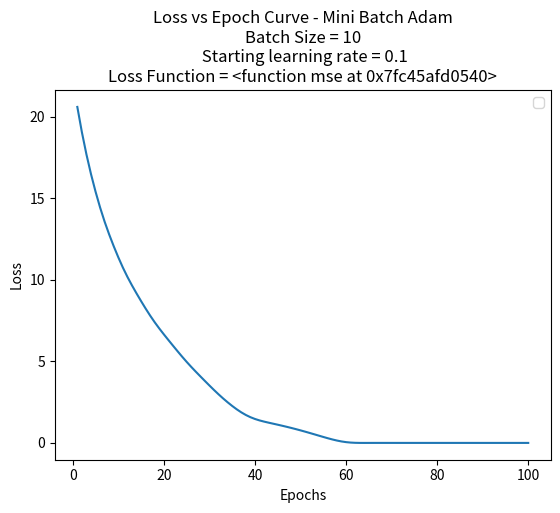

Generate this figure with matplotlib:
import numpy as np
import matplotlib.pyplot as plt
import math

def sigmoid(x,w,b):
    sigmoidd = 1/(1+np.exp(-(w*x+b)))
    return sigmoidd
def mse(x,y,w,b):
    L = 0.0
    for i in range(x.shape[0]):
        L += 0.5*(y[i]-sigmoid(x[i],w,b))**2
    return L
def grad_w_mse(x,y,w,b):
    fx = sigmoid(x,w,b) 
    deltaw = (fx - y)*fx*(1-fx)*x
    return deltaw
def grad_b_mse(x,y,w,b):
    fx = sigmoid(x,w,b) 
    deltab = (fx - y)*fx*(1-fx)
    return deltab


def cross_entropy(x,y,w,b):
    L = 0.0
    for i in range(x.shape[0]):
        L += -(y[i]*np.log(f(x[i],w,b)))
    return L
def grad_w_cross(x,y,w,b):
    fx = sigmoid(x,w,b) 
    deltaw = (- y)*(1-fx)*x
    return deltaw
def grad_b_cross(x,y,w,b):
    fx = sigmoid(x,w,b) 
    db = (- y)*(1-fx)
    return deltab


def select_loss_gradients(losstype):
    if(losstype == "CE"):
        loss = cross_entropy
        grad_w = grad_w_cross
        grad_b = grad_b_cross
    else: #(losstype == "MSE"):
        loss = mse
        grad_w = grad_w_mse
        grad_b = grad_b_mse   
    return loss, grad_w, grad_b


def regularization(w, b, lambdaa): #using l2 here jdskfaldsjnflk
    lambda_reg = lambdaa
    w -= lambdaa * w
    b -= lambdaa * b
    return w, b

def step_decay_lr_schedule(epoch, initial_lr=0.1, drop_factor=0.5, epochs_drop=10):
    return initial_lr * math.pow(drop_factor, math.floor((1 + epoch) / epochs_drop))

def Adam(x, y, epochs, batch_size, loss, lr,lambdaa, clip_value=None, lr_schedule=None ):
    w = 10 #np.random.randn()  #assign random weight and bias terms(may need to change if x is a vector of features)
    b = 10 #np.random.randn()
    epsilon = 1e-8
    beta1 = 0.9
    beta2 = 0.999
    momentum_w, momentum_b = 0, 0
    update_w, update_b = 0, 0
    l_list = []
    w_list = []
    b_list = []
    m_correction = 1
    v_correction = 1
    

    loss_func, grad_w_func, grad_b_func = select_loss_gradients(loss)
    
    for i in range(1, epochs + 1):
        for j in range(0, x.shape[0], batch_size):
            x_batch = x[j:j+batch_size]
            y_batch = y[j:j+batch_size]
            dw = grad_w_func(x_batch, y_batch, w, b)
            db = grad_b_func(x_batch, y_batch, w, b)
            if clip_value is not None:
                dw = np.clip(dw, -clip_value, clip_value)
                db = np.clip(db, -clip_value, clip_value)
            
            momentum_w = beta1 * momentum_w + (1 - beta1) * dw #momentum 
            momentum_b = beta1 * momentum_b + (1 - beta1) * db
            

            update_w = beta2*update_w + (1-beta2) * dw**2   #update history
            update_b = beta2*update_b + (1-beta2) * db**2
            m_correction *= beta1
            v_correction *= beta2
            momentum_w_corr = momentum_w / (1 - m_correction)
            momentum_b_corr = momentum_b / (1 - m_correction)
            update_w_corr = update_w / (1 - v_correction)
            update_b_corr = update_b / (1 - v_correction)
            #lr scheduling
            if lr_schedule is not None:
                lr = lr_schedule(i, initial_lr=lr)
            #param update
            w -= (lr / (np.sqrt(update_w_corr) + epsilon)) * momentum_w_corr
            b -= (lr / (np.sqrt(update_b_corr) + epsilon)) * momentum_b_corr
        
        w, b = regularization(w, b, lambdaa)
        
        current_loss = loss_func(x, y, w, b)[0]
        print(f'Loss after {i}th epoch = {current_loss}\n')
        l_list.append(current_loss)
        w_list.append(w)
        b_list.append(b)
    
    plt.xlabel('Epochs')
    plt.ylabel('Loss')
    plt.title(f'Loss vs Epoch Curve - Mini Batch Adam\nBatch Size = {batch_size}\n Starting learning rate = {lr}\nLoss Function = {loss}')
    plt.plot(range(1, epochs + 1), l_list)
    plt.show()
    
    return w_list, b_list, l_list


def test():
    x = np.linspace(-1, 1, 100) # Generating random points for testing
    true_w, true_b = 2, -1
    y = sigmoid(x, true_w, true_b) 
    #initialize here
    epochs = 100
    batch_size = 10
    loss_type = "MSE" #or CE for multiclass
    learning_rate = 0.1
    lambda_reg = 0.01  #regularization coefficient # change if needed
    loss_func, grad_w_func, grad_b_func = select_loss_gradients(loss_type)
    w_list, b_list, l_list = Adam(x, y, epochs, batch_size, loss_func, learning_rate, lambda_reg)
    plt.legend()
    plt.show()
test()
